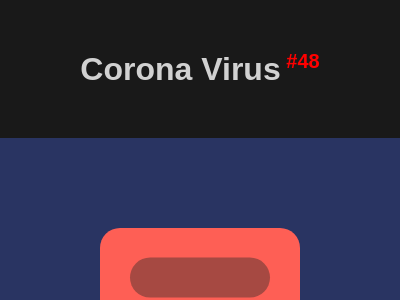

Recreate this image using only HTML and CSS.

<!DOCTYPE html>
<html lang="en">

<head>
    <meta charset="UTF-8">
    <meta name="viewport" content="width=device-width, initial-scale=1.0">
    <title>#48 Corona Virus</title>
    <style>
        * {
            margin: 0;
            padding: 0;
            box-sizing: border-box;
        }

        body {
            font-family: Arial, Helvetica, sans-serif;
            background-color: rgba(0, 0, 0, 0.9);
        }

        #header {
            text-align: center;
            color: rgba(255, 255, 255, 0.8);
            margin: 50px auto;
        }

        #body {
            display: flex;
            flex-direction: column;
            align-items: center;
            justify-content: center;
        }

        /* START CODE */
        #sectionBody {
            overflow: hidden;
            width: 400px;
            height: 300px;
            position: relative;
            /* -------------------- START ---------------------*/
            background: #293462;
        }

        div {
            position: absolute;
            left: 50%;
        }

        .in {
            width: 140px;
            height: 40px;
            background: #A64942;
            border-radius: 30px;
            top: 46%;
            transform: translate(-50%, -46%);
        }

        .out {
            width: 200px;
            height: 100px;
            background: #FE5F55;
            border-radius: 20px;
            box-shadow: 0 20px 0 0 #A64942;
            top: 45%;
            transform: translate(-50%, -45%);
        }

        /* -------------------- END ----------------------*/

        #sectionButtons {
            display: flex;
            justify-content: center;
            align-items: center;
            width: 400px;
            background-color: rgba(0, 0, 0, .8);
            padding: 10px;
        }

        #sectionButtons a {
            width: 80px;
            text-decoration: none;
            text-align: center;
            font-size: 1.125rem;
            color: white;
            padding: 3px;
        }

        #sectionButtons a:hover {
            font-weight: bold;
            color: black;
            background-color: rgba(255, 255, 255, 0.8);
        }

        #sectionButtons a:nth-child(1) {
            border-radius: 5px 0 0 5px;
        }

        #sectionButtons a:nth-child(3) {
            border-radius: 0 5px 5px 0;
        }
    </style>
</head>

<body>
    <header id="header">
        <h1>Corona Virus<sup style="font-size: 20px; color: red;"> #48</sup></h1>
    </header>
    <main id="body">
        <section id="sectionBody">
            <div class="out"></div>
            <div class="in"></div>
        </section>

        <section id="sectionButtons">
            <!-- Previous -->
            <a href="https://josimarmg.github.io/css-battle/10-block/47-corona-virus.html">&#x2B05;</a>

            <!-- Home page -->
            <a href="https://josimarmg.github.io/css-battle/">&#9776;</a>

            <!-- Next -->
            <a href="https://josimarmg.github.io/css-battle/10-block/49-stay-at-home.html">&#x27A1;</a>
        </section>
    </main>
</body>

</html>